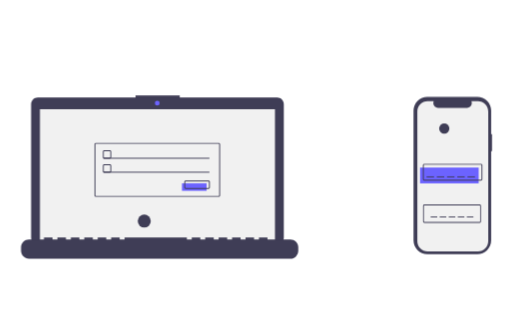
t = 0.00 s
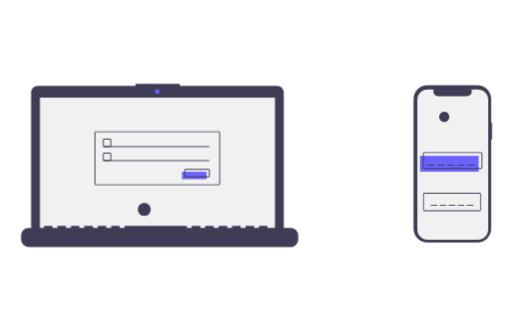
t = 0.38 s
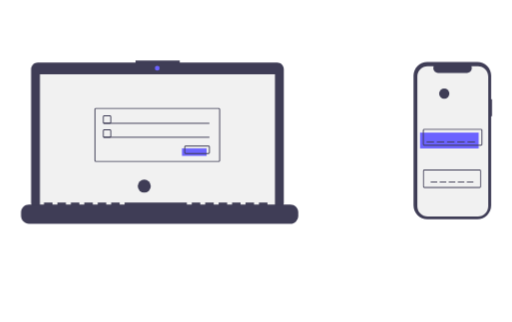
t = 1.13 s
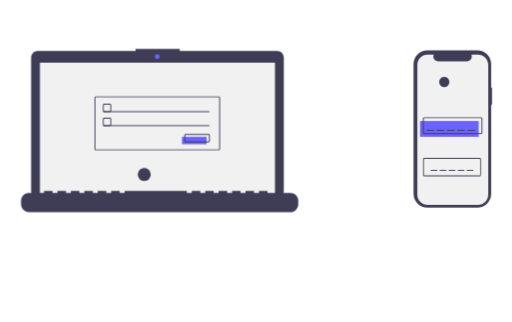
t = 1.50 s
t = 1.88 s: frame unchanged from t = 1.13 s, image omitted
t = 2.63 s: frame unchanged from t = 0.38 s, image omitted

The animated SVG that drew these frames (rendered in a browser with its animation timeline set to each time). Animation: 2 CSS @keyframes rules; one cycle of 3.00 s, repeats indefinitely.

<svg id="e2IvNDO1fMc1" xmlns="http://www.w3.org/2000/svg" xmlns:xlink="http://www.w3.org/1999/xlink" viewBox="0 0 1100.500640 691.706820" shape-rendering="geometricPrecision" text-rendering="geometricPrecision"><style><![CDATA[#e2IvNDO1fMc2_to {animation: e2IvNDO1fMc2_to__to 3000ms linear infinite normal forwards}@keyframes e2IvNDO1fMc2_to__to { 0% {transform: translate(973.217988px,376.951664px)} 50% {transform: translate(973.217988px,276.950000px)} 100% {transform: translate(973.217988px,376.950000px)}} #e2IvNDO1fMc20_to {animation: e2IvNDO1fMc20_to__to 3000ms linear infinite normal forwards}@keyframes e2IvNDO1fMc20_to__to { 0% {transform: translate(343.135258px,380.410000px)} 50% {transform: translate(343.135258px,280.410000px)} 100% {transform: translate(343.135258px,380.410000px)}}]]></style><g id="e2IvNDO1fMc2_to" transform="translate(973.217988,376.951664)"><g id="e2IvNDO1fMc2" transform="translate(-939.310791,-224.680161)"><path id="e2IvNDO1fMc3" d="M1150.250320,388.237430L1148.391730,388.237430L1148.391730,337.321940C1148.391738,329.506387,1145.287021,322.010937,1139.760585,316.484513C1134.234149,310.958088,1126.738693,307.853386,1118.923140,307.853410L1011.051860,307.853410C1003.236307,307.853386,995.740851,310.958088,990.214415,316.484513C984.687979,322.010937,981.583262,329.506387,981.583270,337.321940L981.583270,616.648270C981.583262,624.463824,984.687979,631.959274,990.214414,637.485701C995.740850,643.012127,1003.236306,646.116831,1011.051860,646.116810L1118.923140,646.116810C1126.738694,646.116831,1134.234150,643.012127,1139.760586,637.485701C1145.287021,631.959274,1148.391738,624.463824,1148.391730,616.648270L1148.391730,424.479940L1150.250320,424.479940Z" transform="matrix(1 0 0 1 -126.60599256542969 -252.30495720652362)" fill="rgb(63,61,86)" stroke="none" stroke-width="1"/><path id="e2IvNDO1fMc4" d="M1142.121000,339.053420L1142.121000,617.973420C1142.120387,630.128953,1132.266533,639.982807,1120.111000,639.983420L1011.721000,639.983420C1005.884706,639.982763,1000.287786,637.663328,996.161841,633.535507C992.035896,629.407687,989.719005,623.809714,989.721000,617.973420L989.721000,339.053420C989.721171,326.903226,999.570806,317.053591,1011.721000,317.053420L1024.871000,317.053420C1023.560703,320.276859,1023.938969,323.940827,1025.880181,326.828581C1027.821394,329.716336,1031.071428,331.449838,1034.551000,331.453420L1096.351000,331.453420C1099.834542,331.460000,1103.091870,329.728701,1105.035290,326.837642C1106.978710,323.946583,1107.352158,320.276689,1106.030930,317.053420L1120.111000,317.053420C1132.263125,317.052834,1142.116064,326.901296,1142.121000,339.053420Z" transform="matrix(1 0 0 1 -126.60599256542969 -252.30495720652362)" fill="rgb(241,241,241)" stroke="none" stroke-width="1"/><rect id="e2IvNDO1fMc5" width="126" height="34" rx="0" ry="0" transform="matrix(1 0 0 1 868.99468700000000 207.54863397999983)" fill="rgb(108,99,255)" stroke="none" stroke-width="1"/><path id="e2IvNDO1fMc6" d="M1126.601000,487.853410L1004.601000,487.853410C1002.944895,487.851602,1001.602808,486.509515,1001.601000,484.853410L1001.601000,454.853410C1001.602808,453.197305,1002.944895,451.855218,1004.601000,451.853410L1126.601000,451.853410C1128.257105,451.855218,1129.599192,453.197305,1129.601000,454.853410L1129.601000,484.853410C1129.599192,486.509515,1128.257105,487.851602,1126.601000,487.853410ZM1004.601000,453.853410C1004.048944,453.853961,1003.601551,454.301354,1003.601000,454.853410L1003.601000,484.853410C1003.601370,485.405542,1004.048868,485.853040,1004.601000,485.853410L1126.601000,485.853410C1127.153132,485.853040,1127.600630,485.405542,1127.601000,484.853410L1127.601000,454.853410C1127.600449,454.301354,1127.153056,453.853961,1126.601000,453.853410Z" transform="matrix(1 0 0 1 -126.60599256542969 -252.30495720652362)" fill="rgb(63,61,86)" stroke="none" stroke-width="1"/><rect id="e2IvNDO1fMc7" width="16" height="2" rx="0" ry="0" transform="matrix(1 0 0 1 882.99468700000000 226.54863397999981)" fill="rgb(63,61,86)" stroke="none" stroke-width="1"/><rect id="e2IvNDO1fMc8" width="16" height="2" rx="0" ry="0" transform="matrix(1 0 0 1 904.99468700000000 226.54863397999981)" fill="rgb(63,61,86)" stroke="none" stroke-width="1"/><rect id="e2IvNDO1fMc9" width="16" height="2" rx="0" ry="0" transform="matrix(1 0 0 1 926.99368700000002 226.54863397999981)" fill="rgb(63,61,86)" stroke="none" stroke-width="1"/><rect id="e2IvNDO1fMc10" width="16" height="2" rx="0" ry="0" transform="matrix(1 0 0 1 948.99368699999991 226.54863397999981)" fill="rgb(63,61,86)" stroke="none" stroke-width="1"/><rect id="e2IvNDO1fMc11" width="16" height="2" rx="0" ry="0" transform="matrix(1 0 0 1 970.99368699999980 226.54863397999981)" fill="rgb(63,61,86)" stroke="none" stroke-width="1"/><circle id="e2IvNDO1fMc12" r="11" transform="matrix(1 0 0 1 920.99468700000000 123.54863397999983)" fill="rgb(63,61,86)" stroke="none" stroke-width="1"/><g id="e2IvNDO1fMc13" transform="matrix(0.88281705566029 0 0 0.99128640451735 600.84738121289433 -448.41473953968472)"><rect id="e2IvNDO1fMc14" width="16" height="2" rx="0" ry="0" transform="matrix(1 0 0 1 329.56059699999986 767.81186407999996)" fill="rgb(63,61,86)" stroke="none" stroke-width="1"/><rect id="e2IvNDO1fMc15" width="16" height="2" rx="0" ry="0" transform="matrix(1 0 0 1 351.56059699999986 767.81186407999996)" fill="rgb(63,61,86)" stroke="none" stroke-width="1"/><rect id="e2IvNDO1fMc16" width="16" height="2" rx="0" ry="0" transform="matrix(1 0 0 1 373.56059699999986 767.81186407999996)" fill="rgb(63,61,86)" stroke="none" stroke-width="1"/><rect id="e2IvNDO1fMc17" width="16" height="2" rx="0" ry="0" transform="matrix(1 0 0 1 395.56059699999986 767.81186407999996)" fill="rgb(63,61,86)" stroke="none" stroke-width="1"/><rect id="e2IvNDO1fMc18" width="16" height="2" rx="0" ry="0" transform="matrix(1 0 0 1 417.56059699999986 767.81186407999996)" fill="rgb(63,61,86)" stroke="none" stroke-width="1"/><path id="e2IvNDO1fMc19" d="M453.601000,680.853410L318.601000,680.853410C316.944895,680.851602,315.602808,679.509515,315.601000,677.853410L315.601000,643.853410C315.602808,642.197305,316.944895,640.855218,318.601000,640.853410L453.601000,640.853410C455.257105,640.855218,456.599192,642.197305,456.601000,643.853410L456.601000,677.853410C456.599192,679.509515,455.257105,680.851602,453.601000,680.853410ZM318.601000,642.853410C318.048944,642.853961,317.601551,643.301354,317.601000,643.853410L317.601000,677.853410C317.601551,678.405466,318.048944,678.852859,318.601000,678.853410L453.601000,678.853410C454.153056,678.852859,454.600449,678.405466,454.601000,677.853410L454.601000,643.853410C454.600449,643.301354,454.153056,642.853961,453.601000,642.853410Z" transform="matrix(1 0 0 1 -4.54008256542969 100.95827289347659)" fill="rgb(63,61,86)" stroke="none" stroke-width="1"/></g></g></g><g id="e2IvNDO1fMc20_to" transform="translate(343.135258,380.410000)"><g id="e2IvNDO1fMc20" transform="translate(-343.135258,-380.406036)"><path id="e2IvNDO1fMc21" d="M600.342680,108.464350L390.853000,108.464350L390.853000,104.146590L295.862170,104.146590L295.862170,108.464350L85.508900,108.464350C81.750675,108.464347,78.146377,109.957295,75.488911,112.614761C72.831445,115.272227,71.338497,118.876525,71.338500,122.634750L71.338500,409.490600C71.338489,417.316708,77.682792,423.661033,85.508900,423.661050L600.342680,423.661050C608.168786,423.661028,614.513086,417.316706,614.513080,409.490600L614.513080,122.634750C614.513083,118.876525,613.020135,115.272227,610.362669,112.614761C607.705203,109.957295,604.100905,108.464347,600.342680,108.464350Z" transform="matrix(1 0 0 1 -4.54008256542969 100.95827289347659)" fill="rgb(63,61,86)" stroke="none" stroke-width="1"/><rect id="e2IvNDO1fMc22" width="505.170000" height="284.980000" rx="0" ry="0" transform="matrix(1 0 0 1 85.80089699999985 234.46166408000008)" fill="rgb(241,241,241)" stroke="none" stroke-width="1"/><circle id="e2IvNDO1fMc23" r="5.181320" transform="matrix(1 0 0 1 337.95359699999989 221.51236408000003)" fill="rgb(108,99,255)" stroke="none" stroke-width="1"/><path id="e2IvNDO1fMc24" d="M240.601000,239.853410L228.601000,239.853410C226.944895,239.851602,225.602808,238.509515,225.601000,236.853410L225.601000,224.853410C225.602808,223.197305,226.944895,221.855218,228.601000,221.853410L240.601000,221.853410C242.257105,221.855218,243.599192,223.197305,243.601000,224.853410L243.601000,236.853410C243.599192,238.509515,242.257105,239.851602,240.601000,239.853410ZM228.601000,223.853410C228.049012,223.854126,227.601716,224.301422,227.601000,224.853410L227.601000,236.853410C227.601716,237.405398,228.049012,237.852694,228.601000,237.853410L240.601000,237.853410C241.152988,237.852694,241.600284,237.405398,241.601000,236.853410L241.601000,224.853410C241.600284,224.301422,241.152988,223.854126,240.601000,223.853410Z" transform="matrix(1 0 0 1 -4.54008256542969 100.95827289347659)" fill="rgb(63,61,86)" stroke="none" stroke-width="1"/><rect id="e2IvNDO1fMc25" width="228" height="2" rx="0" ry="0" transform="matrix(1 0 0 1 222.06059699999986 338.81186408000002)" fill="rgb(63,61,86)" stroke="none" stroke-width="1"/><rect id="e2IvNDO1fMc26" width="53" height="16" rx="0" ry="0" transform="matrix(1 0 0 1 391.06059699999986 393.81186408000008)" fill="rgb(108,99,255)" stroke="none" stroke-width="1"/><path id="e2IvNDO1fMc27" d="M452.601000,304.853410L403.601000,304.853410C401.944895,304.851602,400.602808,303.509515,400.601000,301.853410L400.601000,289.853410C400.602808,288.197305,401.944895,286.855218,403.601000,286.853410L452.601000,286.853410C454.257105,286.855218,455.599192,288.197305,455.601000,289.853410L455.601000,301.853410C455.599192,303.509515,454.257105,304.851602,452.601000,304.853410ZM403.601000,288.853410C403.049012,288.854126,402.601716,289.301422,402.601000,289.853410L402.601000,301.853410C402.601716,302.405398,403.049012,302.852694,403.601000,302.853410L452.601000,302.853410C453.152988,302.852694,453.600284,302.405398,453.601000,301.853410L453.601000,289.853410C453.600284,289.301422,453.152988,288.854126,452.601000,288.853410Z" transform="matrix(1 0 0 1 -4.54008256542969 100.95827289347659)" fill="rgb(63,61,86)" stroke="none" stroke-width="1"/><path id="e2IvNDO1fMc28" d="M628.697390,413.298400L579.395270,413.298400L579.395270,409.746220C579.395275,409.559423,579.321073,409.380275,579.188989,409.248188C579.056904,409.116102,578.877757,409.041897,578.690960,409.041900L561.787370,409.041900C561.600572,409.041895,561.421423,409.116098,561.289338,409.248185C561.157253,409.380272,561.083052,409.559422,561.083060,409.746220L561.083060,413.298400L550.518320,413.298400L550.518320,409.746220C550.518325,409.559421,550.444122,409.380271,550.312035,409.248185C550.179949,409.116098,550.000799,409.041895,549.814000,409.041900L532.910420,409.041900C532.723621,409.041895,532.544471,409.116098,532.412385,409.248185C532.280298,409.380271,532.206095,409.559421,532.206100,409.746220L532.206100,413.298400L521.641360,413.298400L521.641360,409.746220C521.641368,409.559422,521.567167,409.380272,521.435082,409.248185C521.302997,409.116098,521.123848,409.041895,520.937050,409.041900L504.033470,409.041900C503.846671,409.041895,503.667521,409.116098,503.535435,409.248185C503.403348,409.380271,503.329145,409.559421,503.329150,409.746220L503.329150,413.298400L492.764410,413.298400L492.764410,409.746220C492.764415,409.559421,492.690212,409.380271,492.558125,409.248185C492.426039,409.116098,492.246889,409.041895,492.060090,409.041900L475.156510,409.041900C474.969712,409.041895,474.790563,409.116098,474.658478,409.248185C474.526393,409.380272,474.452192,409.559422,474.452200,409.746220L474.452200,413.298400L463.887460,413.298400L463.887460,409.746220C463.887465,409.559421,463.813262,409.380271,463.681175,409.248185C463.549089,409.116098,463.369939,409.041895,463.183140,409.041900L446.279560,409.041900C446.092761,409.041895,445.913611,409.116098,445.781525,409.248185C445.649438,409.380271,445.575235,409.559421,445.575240,409.746220L445.575240,413.298400L435.010500,413.298400L435.010500,409.746220C435.010508,409.559422,434.936307,409.380272,434.804222,409.248185C434.672137,409.116098,434.492988,409.041895,434.306190,409.041900L417.402600,409.041900C417.215803,409.041897,417.036656,409.116102,416.904571,409.248188C416.772487,409.380275,416.698285,409.559423,416.698290,409.746220L416.698290,413.298400L406.133550,413.298400L406.133550,409.746220C406.133555,409.559421,406.059352,409.380271,405.927265,409.248185C405.795179,409.116098,405.616029,409.041895,405.429230,409.041900L273.017840,409.041900C272.831041,409.041895,272.651891,409.116098,272.519805,409.248185C272.387718,409.380271,272.313515,409.559421,272.313520,409.746220L272.313520,413.298400L261.748780,413.298400L261.748780,409.746220C261.748785,409.559421,261.674582,409.380271,261.542495,409.248185C261.410409,409.116098,261.231259,409.041895,261.044460,409.041900L244.140880,409.041900C243.954082,409.041895,243.774933,409.116098,243.642848,409.248185C243.510763,409.380272,243.436562,409.559422,243.436570,409.746220L243.436570,413.298400L232.871830,413.298400L232.871830,409.746220C232.871835,409.559421,232.797632,409.380271,232.665545,409.248185C232.533459,409.116098,232.354309,409.041895,232.167510,409.041900L215.263930,409.041900C215.077131,409.041895,214.897981,409.116098,214.765895,409.248185C214.633808,409.380271,214.559605,409.559421,214.559610,409.746220L214.559610,413.298400L203.994870,413.298400L203.994870,409.746220C203.994878,409.559422,203.920677,409.380272,203.788592,409.248185C203.656507,409.116098,203.477358,409.041895,203.290560,409.041900L186.387000,409.041900C186.200203,409.041897,186.021056,409.116102,185.888971,409.248188C185.756887,409.380275,185.682685,409.559423,185.682690,409.746220L185.682690,413.298400L175.117920,413.298400L175.117920,409.746220C175.117925,409.559421,175.043722,409.380271,174.911635,409.248185C174.779549,409.116098,174.600399,409.041895,174.413600,409.041900L157.510000,409.041900C157.323201,409.041895,157.144051,409.116098,157.011965,409.248185C156.879878,409.380271,156.805675,409.559421,156.805680,409.746220L156.805680,413.298400L146.241000,413.298400L146.241000,409.746220C146.241005,409.559421,146.166802,409.380271,146.034715,409.248185C145.902629,409.116098,145.723479,409.041895,145.536680,409.041900L128.633070,409.041900C128.446271,409.041895,128.267121,409.116098,128.135035,409.248185C128.002948,409.380271,127.928745,409.559421,127.928750,409.746220L127.928750,413.298400L117.364000,413.298400L117.364000,409.746220C117.364005,409.559423,117.289803,409.380275,117.157719,409.248188C117.025634,409.116102,116.846487,409.041897,116.659690,409.041900L99.756110,409.041900C99.569312,409.041895,99.390163,409.116098,99.258078,409.248185C99.125993,409.380272,99.051792,409.559422,99.051800,409.746220L99.051800,413.298400L66.653260,413.298400C62.170149,413.298403,57.870656,415.079314,54.700620,418.249354C51.530584,421.419394,49.749677,425.718889,49.749680,430.202000L49.749680,437.845400C49.749702,447.180974,57.317686,454.748940,66.653260,454.748940L628.697390,454.748940C633.180498,454.748948,637.479993,452.968048,640.650035,449.798017C643.820077,446.627987,645.600992,442.328498,645.601000,437.845390L645.601000,430.202000C645.601003,425.718884,643.820092,421.419384,640.650050,418.249343C637.480007,415.079303,633.180506,413.298395,628.697390,413.298400Z" transform="matrix(1 0 0 1 -4.54008256542969 100.95827289347659)" fill="rgb(63,61,86)" stroke="none" stroke-width="1"/><path id="e2IvNDO1fMc29" d="M474.601000,321.853410L210.601000,321.853410C208.944895,321.851602,207.602808,320.509515,207.601000,318.853410L207.601000,208.853410C207.602808,207.197305,208.944895,205.855218,210.601000,205.853410L474.601000,205.853410C476.257105,205.855218,477.599192,207.197305,477.601000,208.853410L477.601000,318.853410C477.599192,320.509515,476.257105,321.851602,474.601000,321.853410ZM210.601000,207.853410C210.049012,207.854126,209.601716,208.301422,209.601000,208.853410L209.601000,318.853410C209.601716,319.405398,210.049012,319.852694,210.601000,319.853410L474.601000,319.853410C475.152988,319.852694,475.600284,319.405398,475.601000,318.853410L475.601000,208.853410C475.600284,208.301422,475.152988,207.854126,474.601000,207.853410Z" transform="matrix(1 0 0 1 -4.54008256542969 100.95827289347659)" fill="rgb(63,61,86)" stroke="none" stroke-width="1"/><path id="e2IvNDO1fMc30" d="M240.601000,269.853410L228.601000,269.853410C226.944895,269.851602,225.602808,268.509515,225.601000,266.853410L225.601000,254.853410C225.602808,253.197305,226.944895,251.855218,228.601000,251.853410L240.601000,251.853410C242.257105,251.855218,243.599192,253.197305,243.601000,254.853410L243.601000,266.853410C243.599192,268.509515,242.257105,269.851602,240.601000,269.853410ZM228.601000,253.853410C228.049012,253.854126,227.601716,254.301422,227.601000,254.853410L227.601000,266.853410C227.601716,267.405398,228.049012,267.852694,228.601000,267.853410L240.601000,267.853410C241.152988,267.852694,241.600284,267.405398,241.601000,266.853410L241.601000,254.853410C241.600284,254.301422,241.152988,253.854126,240.601000,253.853410Z" transform="matrix(1 0 0 1 -4.54008256542969 100.95827289347659)" fill="rgb(63,61,86)" stroke="none" stroke-width="1"/><rect id="e2IvNDO1fMc31" width="228" height="2" rx="0" ry="0" transform="matrix(1 0 0 1 222.06059699999986 368.81186408000008)" fill="rgb(63,61,86)" stroke="none" stroke-width="1"/><circle id="e2IvNDO1fMc32" r="14" transform="matrix(1 0 0 1 310.06059699999986 474.81186408000008)" fill="rgb(63,61,86)" stroke="none" stroke-width="1"/></g></g></svg>